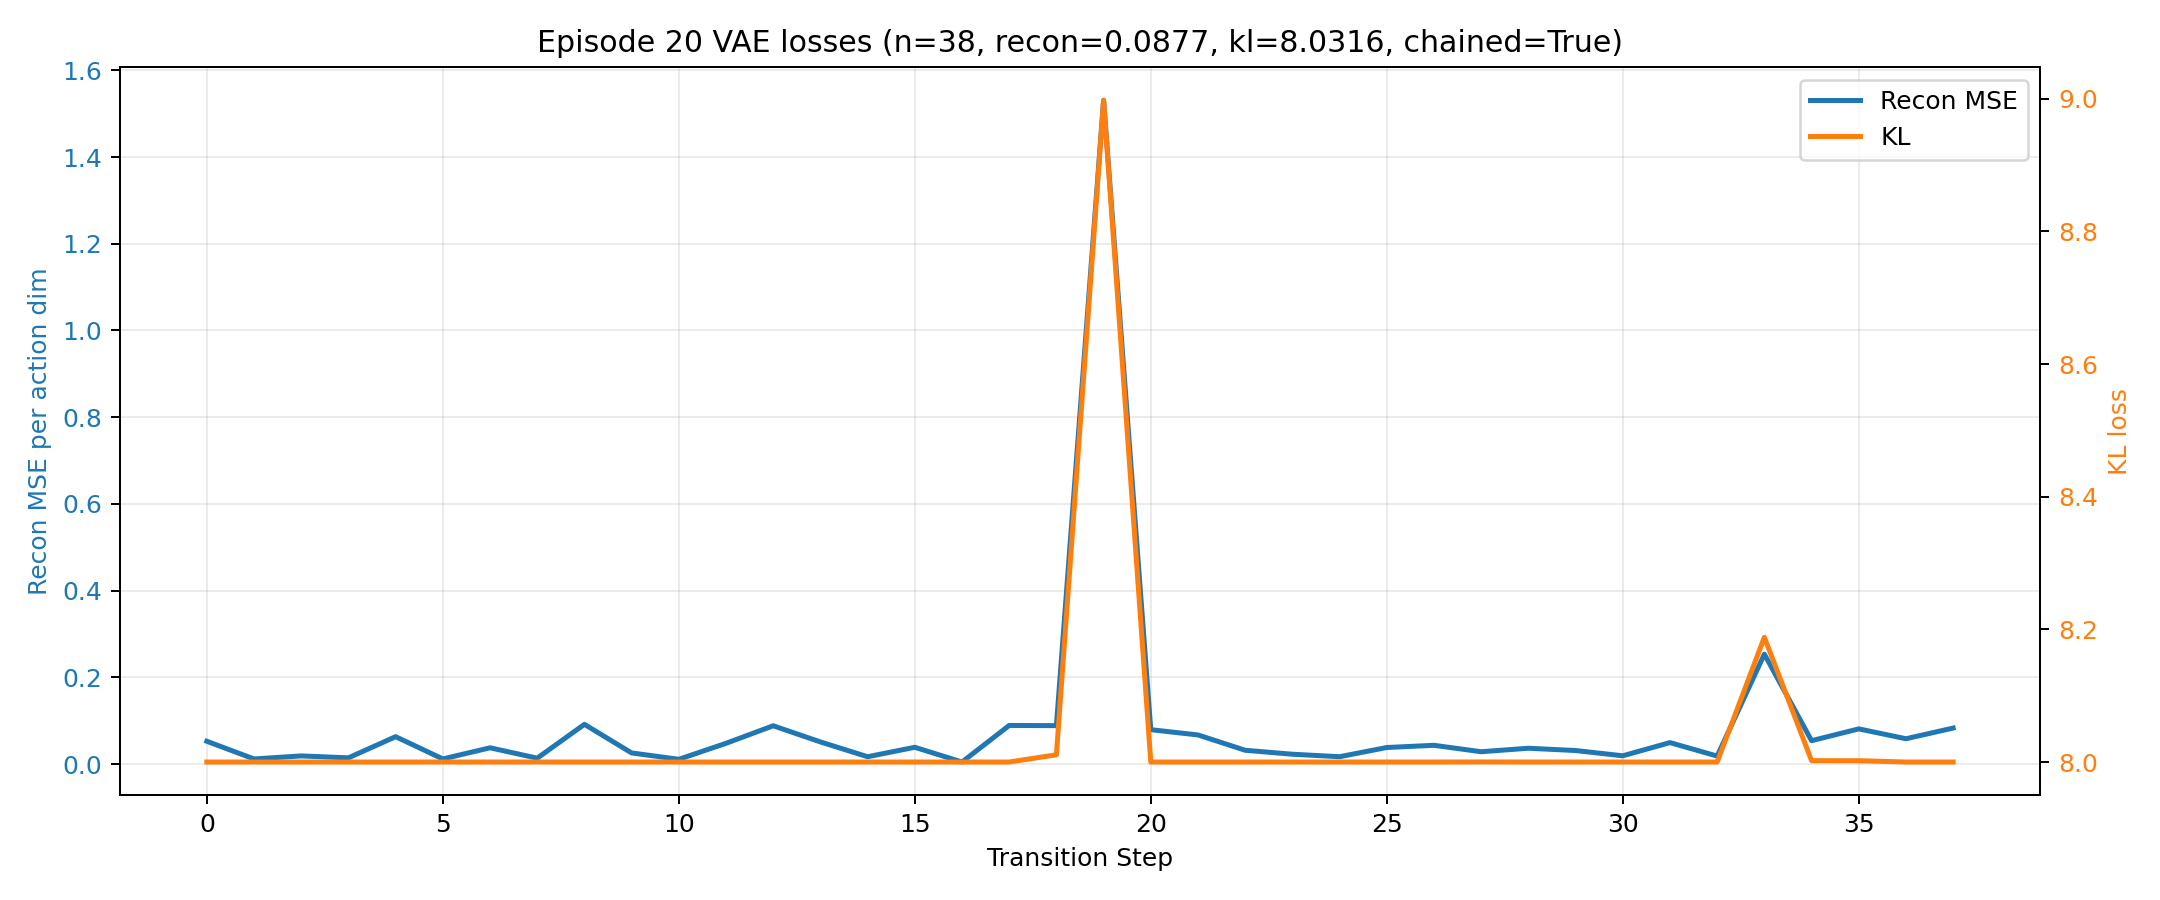

Source data for this figure (header and first rows):
recon_mean, recon_sum, kl
5.287244915962219238e-02, 4.229795932769775391e-01, 8.000000000000000000e+00
1.210027188062667847e-02, 9.680217504501342773e-02, 8.000000000000000000e+00
1.911984942853450775e-02, 1.529587954282760620e-01, 8.000000000000000000e+00
1.467440556734800339e-02, 1.173952445387840271e-01, 8.000000000000000000e+00
6.349897384643554688e-02, 5.079917907714843750e-01, 8.000000000000000000e+00
1.213727798312902451e-02, 9.709822386503219604e-02, 8.000000000000000000e+00
3.785793483257293701e-02, 3.028634786605834961e-01, 8.000000000000000000e+00
1.395036932080984116e-02, 1.116029545664787292e-01, 8.000000000000000000e+00
9.193336218595504761e-02, 7.354668974876403809e-01, 8.000000000000000000e+00
2.599778398871421814e-02, 2.079822719097137451e-01, 8.000000000000000000e+00
1.129662711173295975e-02, 9.037301689386367798e-02, 8.000000000000000000e+00
4.819785803556442261e-02, 3.855828642845153809e-01, 8.000000000000000000e+00
8.863682299852371216e-02, 7.090945839881896973e-01, 8.000000000000000000e+00
5.138443037867546082e-02, 4.110754430294036865e-01, 8.000000000000000000e+00
1.722875237464904785e-02, 1.378300189971923828e-01, 8.000000000000000000e+00
3.902227059006690979e-02, 3.121781647205352783e-01, 8.000000000000000000e+00
5.062229931354522705e-03, 4.049783945083618164e-02, 8.000000000000000000e+00
8.936534821987152100e-02, 7.149227857589721680e-01, 8.000000000000000000e+00
8.891409635543823242e-02, 7.113127708435058594e-01, 8.010914802551269531e+00
1.530765056610107422e+00, 1.224612045288085938e+01, 8.997829437255859375e+00
7.961633056402206421e-02, 6.369306445121765137e-01, 8.000000000000000000e+00
6.745424121618270874e-02, 5.396339297294616699e-01, 8.000000000000000000e+00
3.212524577975273132e-02, 2.570019662380218506e-01, 8.000000000000000000e+00
2.302910946309566498e-02, 1.842328757047653198e-01, 8.000000000000000000e+00
1.729047112166881561e-02, 1.383237689733505249e-01, 8.000000000000000000e+00
3.850311785936355591e-02, 3.080249428749084473e-01, 8.000000000000000000e+00
4.358913749456405640e-02, 3.487130999565124512e-01, 8.000000000000000000e+00
2.877184376120567322e-02, 2.301747500896453857e-01, 8.000111579895019531e+00
3.681807965040206909e-02, 2.945446372032165527e-01, 8.000000000000000000e+00
3.153974190354347229e-02, 2.523179352283477783e-01, 8.000000000000000000e+00
1.940266788005828857e-02, 1.552213430404663086e-01, 8.000000000000000000e+00
4.982433468103408813e-02, 3.985946774482727051e-01, 8.000000000000000000e+00
1.874914951622486115e-02, 1.499931961297988892e-01, 8.000000000000000000e+00
2.537032067775726318e-01, 2.029625654220581055e+00, 8.188093185424804688e+00
5.421062931418418884e-02, 4.336850345134735107e-01, 8.002096176147460938e+00
8.146128058433532715e-02, 6.516902446746826172e-01, 8.001968383789062500e+00
5.869109183549880981e-02, 4.695287346839904785e-01, 8.000000000000000000e+00
8.335185050964355469e-02, 6.668148040771484375e-01, 8.000000000000000000e+00
